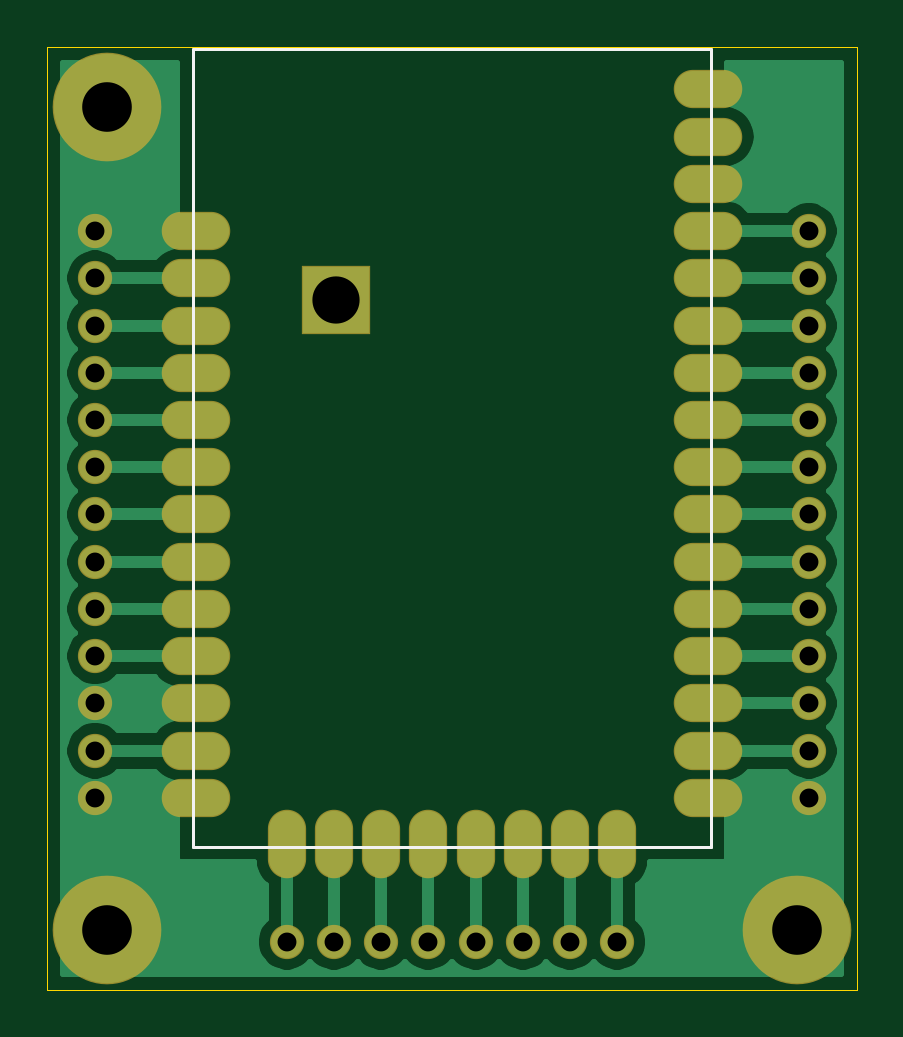
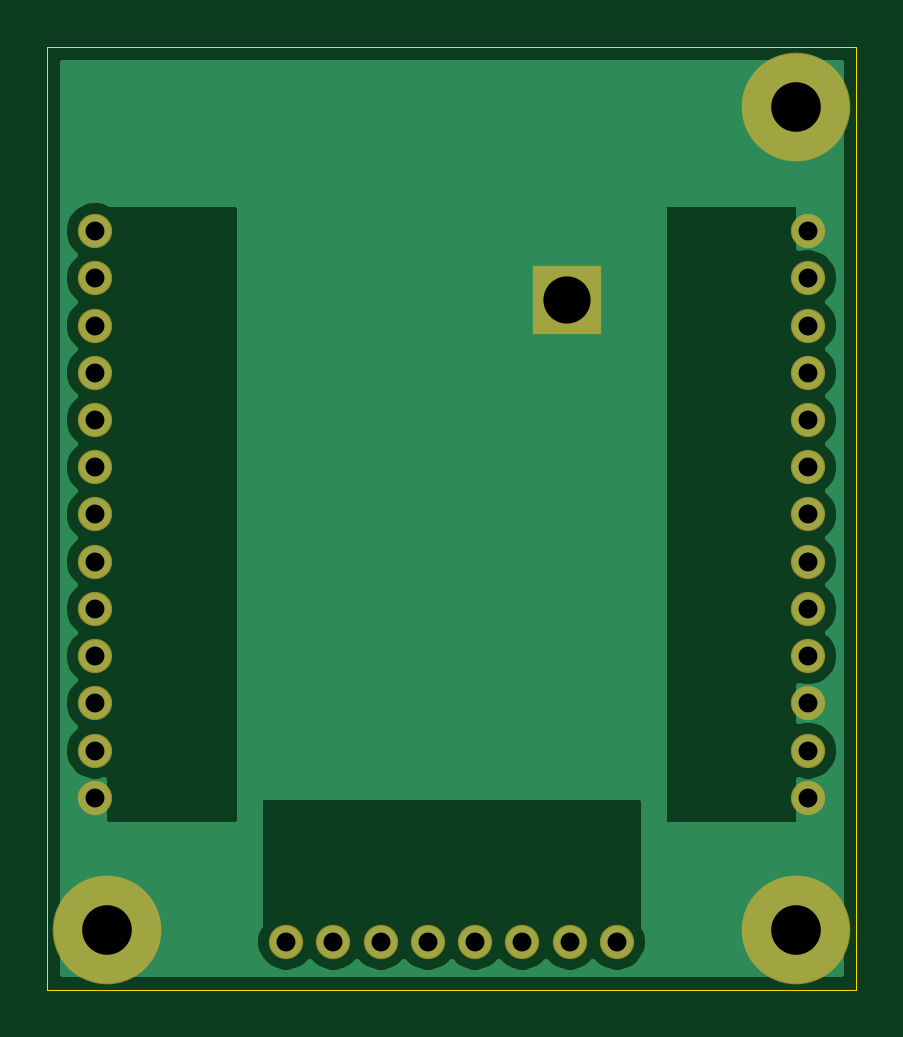
Circuit board: 8 layer files. Board 34.3 x 39.9 mm.
- bottom_copper: xbeesxadapter-B_Cu.gbr (24737 bytes)
- bottom_mask: xbeesxadapter-B_Mask.gbr (1517 bytes)
- outline: xbeesxadapter-Edge_Cuts.gbr (694 bytes)
- top_copper: xbeesxadapter-F_Cu.gbr (29929 bytes)
- top_mask: xbeesxadapter-F_Mask.gbr (2513 bytes)
- top_silk: xbeesxadapter-F_SilkS.gbr (806 bytes)
- drill: xbeesxadapter-NPTH.drl (269 bytes)
- drill: xbeesxadapter-PTH.drl (898 bytes)

=== bottom_copper: xbeesxadapter-B_Cu.gbr (24737 bytes, source omitted) ===
=== bottom_mask: xbeesxadapter-B_Mask.gbr ===
%TF.GenerationSoftware,KiCad,Pcbnew,(5.1.6)-1*%
%TF.CreationDate,2021-04-01T07:08:55+01:00*%
%TF.ProjectId,xbeesxadapter,78626565-7378-4616-9461-707465722e6b,rev?*%
%TF.SameCoordinates,Original*%
%TF.FileFunction,Soldermask,Bot*%
%TF.FilePolarity,Negative*%
%FSLAX46Y46*%
G04 Gerber Fmt 4.6, Leading zero omitted, Abs format (unit mm)*
G04 Created by KiCad (PCBNEW (5.1.6)-1) date 2021-04-01 07:08:55*
%MOMM*%
%LPD*%
G01*
G04 APERTURE LIST*
%ADD10R,2.890000X2.890000*%
%ADD11C,1.450000*%
%ADD12C,4.600000*%
G04 APERTURE END LIST*
D10*
%TO.C,U1*%
X143807500Y-57709500D03*
D11*
X133600000Y-54780000D03*
X133600000Y-56780000D03*
X133600000Y-58780000D03*
X133600000Y-60780000D03*
X133600000Y-62780000D03*
X133600000Y-64780000D03*
X133600000Y-66780000D03*
X133600000Y-68780000D03*
X133600000Y-70780000D03*
X133600000Y-72780000D03*
X133600000Y-74780000D03*
X133600000Y-76780000D03*
X133600000Y-78780000D03*
X141700000Y-84862000D03*
X143700000Y-84862000D03*
X145700000Y-84862000D03*
X147700000Y-84862000D03*
X149700000Y-84862000D03*
X151700000Y-84862000D03*
X153700000Y-84862000D03*
X155700000Y-84862000D03*
X163800000Y-78780000D03*
X163800000Y-76780000D03*
X163800000Y-74780000D03*
X163800000Y-72780000D03*
X163800000Y-70780000D03*
X163800000Y-68780000D03*
X163800000Y-66780000D03*
X163800000Y-64780000D03*
X163800000Y-62780000D03*
X163800000Y-60780000D03*
X163800000Y-58780000D03*
X163800000Y-56780000D03*
X163800000Y-54780000D03*
D12*
X163300000Y-84380000D03*
X134100000Y-84380000D03*
X134100000Y-49530000D03*
%TD*%
M02*

=== outline: xbeesxadapter-Edge_Cuts.gbr ===
%TF.GenerationSoftware,KiCad,Pcbnew,(5.1.6)-1*%
%TF.CreationDate,2021-04-01T07:08:55+01:00*%
%TF.ProjectId,xbeesxadapter,78626565-7378-4616-9461-707465722e6b,rev?*%
%TF.SameCoordinates,Original*%
%TF.FileFunction,Profile,NP*%
%FSLAX46Y46*%
G04 Gerber Fmt 4.6, Leading zero omitted, Abs format (unit mm)*
G04 Created by KiCad (PCBNEW (5.1.6)-1) date 2021-04-01 07:08:55*
%MOMM*%
%LPD*%
G01*
G04 APERTURE LIST*
%TA.AperFunction,Profile*%
%ADD10C,0.050000*%
%TD*%
G04 APERTURE END LIST*
D10*
X131570000Y-47000000D02*
X165830000Y-47000000D01*
X131570000Y-86910000D02*
X131570000Y-47000000D01*
X165830000Y-86910000D02*
X131570000Y-86910000D01*
X165830000Y-47000000D02*
X165830000Y-86910000D01*
M02*

=== top_copper: xbeesxadapter-F_Cu.gbr (29929 bytes, source omitted) ===
=== top_mask: xbeesxadapter-F_Mask.gbr ===
%TF.GenerationSoftware,KiCad,Pcbnew,(5.1.6)-1*%
%TF.CreationDate,2021-04-01T07:08:55+01:00*%
%TF.ProjectId,xbeesxadapter,78626565-7378-4616-9461-707465722e6b,rev?*%
%TF.SameCoordinates,Original*%
%TF.FileFunction,Soldermask,Top*%
%TF.FilePolarity,Negative*%
%FSLAX46Y46*%
G04 Gerber Fmt 4.6, Leading zero omitted, Abs format (unit mm)*
G04 Created by KiCad (PCBNEW (5.1.6)-1) date 2021-04-01 07:08:55*
%MOMM*%
%LPD*%
G01*
G04 APERTURE LIST*
%ADD10R,2.890000X2.890000*%
%ADD11O,1.620000X2.900000*%
%ADD12O,2.900000X1.620000*%
%ADD13C,1.450000*%
%ADD14C,4.600000*%
G04 APERTURE END LIST*
D10*
%TO.C,U1*%
X143807500Y-57709500D03*
D11*
X155700000Y-80730000D03*
X153700000Y-80730000D03*
X151700000Y-80730000D03*
X149700000Y-80730000D03*
X147700000Y-80730000D03*
X145700000Y-80730000D03*
X143700000Y-80730000D03*
X141700000Y-80730000D03*
D12*
X159550000Y-54780000D03*
X159550000Y-56780000D03*
X159550000Y-58780000D03*
X159550000Y-60780000D03*
X159550000Y-62780000D03*
X159550000Y-64780000D03*
X159550000Y-66780000D03*
X159550000Y-68780000D03*
X159550000Y-70780000D03*
X159550000Y-72780000D03*
X159550000Y-74780000D03*
X159550000Y-76780000D03*
X159550000Y-78780000D03*
X137850000Y-78780000D03*
X137850000Y-76780000D03*
X137850000Y-74780000D03*
X137850000Y-72780000D03*
X137850000Y-70780000D03*
X137850000Y-68780000D03*
X137850000Y-66780000D03*
X137850000Y-64780000D03*
X137850000Y-62780000D03*
X137850000Y-60780000D03*
X137850000Y-58780000D03*
X137850000Y-56780000D03*
X137850000Y-54780000D03*
D13*
X133600000Y-54780000D03*
X133600000Y-56780000D03*
X133600000Y-58780000D03*
X133600000Y-60780000D03*
X133600000Y-62780000D03*
X133600000Y-64780000D03*
X133600000Y-66780000D03*
X133600000Y-68780000D03*
X133600000Y-70780000D03*
X133600000Y-72780000D03*
X133600000Y-74780000D03*
X133600000Y-76780000D03*
X133600000Y-78780000D03*
X141700000Y-84862000D03*
X143700000Y-84862000D03*
X145700000Y-84862000D03*
X147700000Y-84862000D03*
X149700000Y-84862000D03*
X151700000Y-84862000D03*
X153700000Y-84862000D03*
X155700000Y-84862000D03*
X163800000Y-78780000D03*
X163800000Y-76780000D03*
X163800000Y-74780000D03*
X163800000Y-72780000D03*
X163800000Y-70780000D03*
X163800000Y-68780000D03*
X163800000Y-66780000D03*
X163800000Y-64780000D03*
X163800000Y-62780000D03*
X163800000Y-60780000D03*
X163800000Y-58780000D03*
X163800000Y-56780000D03*
X163800000Y-54780000D03*
D14*
X163300000Y-84380000D03*
X134100000Y-84380000D03*
X134100000Y-49530000D03*
D12*
X159550000Y-52780000D03*
X159550000Y-50780000D03*
X159550000Y-48780000D03*
%TD*%
M02*

=== top_silk: xbeesxadapter-F_SilkS.gbr ===
%TF.GenerationSoftware,KiCad,Pcbnew,(5.1.6)-1*%
%TF.CreationDate,2021-04-01T07:08:55+01:00*%
%TF.ProjectId,xbeesxadapter,78626565-7378-4616-9461-707465722e6b,rev?*%
%TF.SameCoordinates,Original*%
%TF.FileFunction,Legend,Top*%
%TF.FilePolarity,Positive*%
%FSLAX46Y46*%
G04 Gerber Fmt 4.6, Leading zero omitted, Abs format (unit mm)*
G04 Created by KiCad (PCBNEW (5.1.6)-1) date 2021-04-01 07:08:55*
%MOMM*%
%LPD*%
G01*
G04 APERTURE LIST*
%ADD10C,0.127000*%
G04 APERTURE END LIST*
D10*
%TO.C,U1*%
X137750000Y-54780000D02*
X137750000Y-47080000D01*
X137750000Y-47080000D02*
X159650000Y-47080000D01*
X159650000Y-47080000D02*
X159650000Y-54780000D01*
X137750000Y-54780000D02*
X137750000Y-80860000D01*
X137750000Y-80860000D02*
X159650000Y-80860000D01*
X159650000Y-80860000D02*
X159650000Y-54780000D01*
%TD*%
M02*

=== drill: xbeesxadapter-NPTH.drl ===
M48
; DRILL file {KiCad (5.1.6)-1} date 04/01/21 07:09:00
; FORMAT={-:-/ absolute / inch / decimal}
; #@! TF.CreationDate,2021-04-01T07:09:00+01:00
; #@! TF.GenerationSoftware,Kicad,Pcbnew,(5.1.6)-1
; #@! TF.FileFunction,NonPlated,1,2,NPTH
FMAT,2
INCH
%
G90
G05
T0
M30

=== drill: xbeesxadapter-PTH.drl ===
M48
; DRILL file {KiCad (5.1.6)-1} date 04/01/21 07:09:00
; FORMAT={-:-/ absolute / inch / decimal}
; #@! TF.CreationDate,2021-04-01T07:09:00+01:00
; #@! TF.GenerationSoftware,Kicad,Pcbnew,(5.1.6)-1
; #@! TF.FileFunction,Plated,1,2,PTH
FMAT,2
INCH
T1C0.0315
T2C0.0787
T3C0.0827
%
G90
G05
T1
X5.2598Y-2.1567
X5.2598Y-2.2354
X5.2598Y-2.3142
X5.2598Y-2.3929
X5.2598Y-2.4717
X5.2598Y-2.5504
X5.2598Y-2.6291
X5.2598Y-2.7079
X5.2598Y-2.7866
X5.2598Y-2.8654
X5.2598Y-2.9441
X5.2598Y-3.0228
X5.2598Y-3.1016
X5.5787Y-3.341
X5.6575Y-3.341
X5.7362Y-3.341
X5.815Y-3.341
X5.8937Y-3.341
X5.9724Y-3.341
X6.0512Y-3.341
X6.1299Y-3.341
X6.4488Y-2.1567
X6.4488Y-2.2354
X6.4488Y-2.3142
X6.4488Y-2.3929
X6.4488Y-2.4717
X6.4488Y-2.5504
X6.4488Y-2.6291
X6.4488Y-2.7079
X6.4488Y-2.7866
X6.4488Y-2.8654
X6.4488Y-2.9441
X6.4488Y-3.0228
X6.4488Y-3.1016
T2
X5.6617Y-2.272
T3
X5.2795Y-1.95
X5.2795Y-3.322
X6.4291Y-3.322
T0
M30

